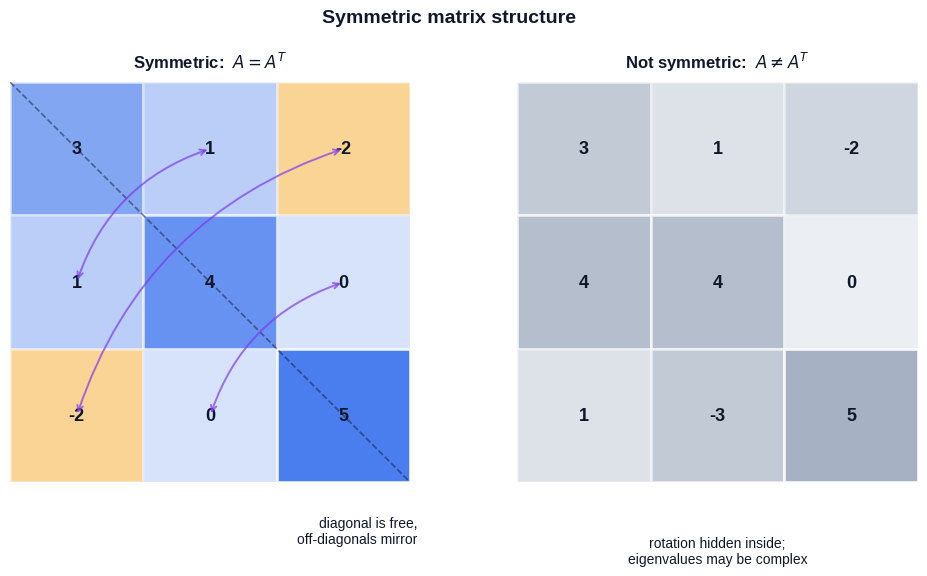

Python code for this plot: (Note: this script raises an exception after producing the figure.)
"""
Figure generation script for Linear Algebra Chapter 08:
Symmetric Matrices and Quadratic Forms.

Generates 7 figures used in both EN and ZH versions of the article.
Each figure teaches one specific idea cleanly, in a 3Blue1Brown style.

Figures
-------
fig1_symmetric_structure
    A symmetric matrix as a heat map, highlighting that the diagonal is free
    and the off-diagonal pairs (i,j) and (j,i) are mirror images across the
    main diagonal. A non-symmetric matrix is shown alongside for contrast.

fig2_spectral_theorem
    A symmetric matrix's eigenvectors form an orthogonal frame.  Left panel:
    a symmetric A acts on the unit circle, producing an axis-aligned ellipse
    in the eigenvector frame.  Right panel: how A pulls a generic vector x
    apart along the orthogonal eigenvectors q1, q2.

fig3_quadratic_signature
    Three contour plots side by side showing positive definite (bowl),
    indefinite (saddle), and negative definite (hill).  The eigenvector
    arrows are overlaid to make the connection between sign of eigenvalues
    and shape explicit.

fig4_definiteness_zoo
    Four-panel taxonomy: positive definite, positive semidefinite (trough),
    indefinite (saddle), negative definite (hill).  A small badge on each
    panel reports the eigenvalues to make the rule "signs of eigenvalues
    determine the shape" one glance away.

fig5_principal_axes
    The level set x^T A x = 1 is an ellipse whose principal axes are the
    eigenvectors of A.  Semi-axis lengths 1/sqrt(lambda_i) are annotated.
    A second panel shows the standard form after rotating into the eigen-
    basis: the cross-term vanishes.

fig6_rayleigh_quotient
    Visualises R(x) = x^T A x / x^T x as the value sampled on the unit
    circle.  The maximum equals lambda_max and is achieved at the top
    eigenvector; the minimum equals lambda_min.  A polar plot makes the
    extremal directions obvious.

fig7_svd_preview
    Preview of SVD as the natural extension of the spectral theorem to
    non-square / non-symmetric matrices.  Shows: unit circle -> ellipse
    via A, with right singular vectors v_i (input axes) and left singular
    vectors u_i (output axes), plus the sigma_i scaling.

Usage
-----
    python3 scripts/figures/linear-algebra/08-symmetric-matrices-and-quadratic-forms.py

Outputs are written to BOTH the EN and ZH article asset folders so that
markdown references stay in sync.
"""

from __future__ import annotations

from pathlib import Path

import matplotlib.pyplot as plt
import numpy as np
from matplotlib.patches import FancyArrowPatch, Rectangle

# ---------------------------------------------------------------------------
# Style
# ---------------------------------------------------------------------------
plt.style.use("seaborn-v0_8-whitegrid")

C_BLUE = "#2563eb"
C_PURPLE = "#7c3aed"
C_GREEN = "#10b981"
C_AMBER = "#f59e0b"
C_GRAY = "#94a3b8"
C_DARK = "#0f172a"
C_LIGHT = "#e2e8f0"
C_RED = "#dc2626"

DPI = 150

EN_DIR = Path(
    "/Users/kchen/Desktop/Project/chenk-site/source/_posts/en/linear-algebra/"
    "08-symmetric-matrices-and-quadratic-forms"
)
ZH_DIR = Path(
    "/Users/kchen/Desktop/Project/chenk-site/source/_posts/zh/linear-algebra/"
    "08-对称矩阵与二次型"
)


def save(fig: plt.Figure, name: str) -> None:
    """Save the figure to BOTH EN and ZH asset folders as <name>.png."""
    EN_DIR.mkdir(parents=True, exist_ok=True)
    ZH_DIR.mkdir(parents=True, exist_ok=True)
    for d in (EN_DIR, ZH_DIR):
        path = d / f"{name}.png"
        fig.savefig(path, dpi=DPI, bbox_inches="tight", facecolor="white")
    plt.close(fig)


# ---------------------------------------------------------------------------
# Common helpers
# ---------------------------------------------------------------------------
def _setup_axes(ax, lim=(-3.2, 3.2), aspect=True, grid=True):
    ax.set_xlim(lim)
    ax.set_ylim(lim)
    if aspect:
        ax.set_aspect("equal")
    ax.axhline(0, color=C_GRAY, lw=0.6, zorder=0)
    ax.axvline(0, color=C_GRAY, lw=0.6, zorder=0)
    if grid:
        ax.grid(True, alpha=0.25, lw=0.6)
    else:
        ax.grid(False)
    ax.tick_params(labelsize=8, colors=C_DARK)
    for spine in ax.spines.values():
        spine.set_color(C_GRAY)
        spine.set_linewidth(0.6)


def _arrow(ax, start, end, color=C_BLUE, lw=2.4, mut=14, zorder=5):
    ax.add_patch(FancyArrowPatch(tuple(start), tuple(end),
                                 arrowstyle="-|>", mutation_scale=mut,
                                 color=color, lw=lw, zorder=zorder))


def _heatmap_matrix(ax, M, title, cmap_pos=C_BLUE, cmap_neg=C_AMBER,
                    show_values=True):
    """Render a small matrix as a colored grid with values overlaid."""
    n = M.shape[0]
    vmax = np.max(np.abs(M)) + 1e-9
    for i in range(n):
        for j in range(n):
            val = M[i, j]
            color = cmap_pos if val >= 0 else cmap_neg
            alpha = min(1.0, 0.18 + 0.65 * abs(val) / vmax)
            ax.add_patch(Rectangle((j, n - 1 - i), 1, 1,
                                   facecolor=color, alpha=alpha,
                                   edgecolor="white", lw=2))
            if show_values:
                ax.text(j + 0.5, n - 1 - i + 0.5, f"{val:g}",
                        ha="center", va="center",
                        fontsize=13, fontweight="bold", color=C_DARK)
    ax.set_xlim(0, n)
    ax.set_ylim(0, n)
    ax.set_aspect("equal")
    ax.set_xticks([])
    ax.set_yticks([])
    for spine in ax.spines.values():
        spine.set_visible(False)
    ax.set_title(title, fontsize=12, color=C_DARK,
                 fontweight="bold", pad=10)


# ---------------------------------------------------------------------------
# Fig 1: Symmetric structure (diagonal + mirrored off-diagonal)
# ---------------------------------------------------------------------------
def fig1_symmetric_structure():
    fig, axes = plt.subplots(1, 2, figsize=(12, 5.2))

    # Left: a symmetric matrix
    S = np.array([[3, 1, -2],
                  [1, 4,  0],
                  [-2, 0, 5]], dtype=float)
    _heatmap_matrix(axes[0], S, "Symmetric:  $A = A^{T}$")

    # Annotate mirror pairs
    n = 3
    pairs = [((0, 1), (1, 0)), ((0, 2), (2, 0)), ((1, 2), (2, 1))]
    for (i1, j1), (i2, j2) in pairs:
        x1, y1 = j1 + 0.5, n - 1 - i1 + 0.5
        x2, y2 = j2 + 0.5, n - 1 - i2 + 0.5
        axes[0].annotate("", xy=(x2, y2), xytext=(x1, y1),
                         arrowprops=dict(arrowstyle="<->", color=C_PURPLE,
                                         lw=1.4, alpha=0.7,
                                         connectionstyle="arc3,rad=0.25"))

    # Diagonal callout
    axes[0].plot([0, n], [n, 0], color=C_DARK, lw=1.2,
                 linestyle="--", alpha=0.5)
    axes[0].text(n + 0.05, -0.25, "diagonal is free,\noff-diagonals mirror",
                 fontsize=10, color=C_DARK, ha="right", va="top")

    # Right: non-symmetric
    N = np.array([[3, 1, -2],
                  [4, 4,  0],
                  [1, -3, 5]], dtype=float)
    _heatmap_matrix(axes[1], N, "Not symmetric:  $A \\ne A^{T}$",
                    cmap_pos=C_GRAY, cmap_neg=C_GRAY)
    axes[1].text(n / 2, -0.4, "rotation hidden inside;\neigenvalues may be complex",
                 fontsize=10, color=C_DARK, ha="center", va="top")

    fig.suptitle("Symmetric matrix structure",
                 fontsize=14, color=C_DARK, fontweight="bold", y=1.02)
    save(fig, "fig1_symmetric_structure")


# ---------------------------------------------------------------------------
# Fig 2: Spectral theorem - orthogonal eigenvectors of a symmetric matrix
# ---------------------------------------------------------------------------
def fig2_spectral_theorem():
    A = np.array([[3.0, 1.0],
                  [1.0, 2.0]])
    eigvals, eigvecs = np.linalg.eigh(A)
    # numpy returns ascending order; flip so eigvecs[:,0] = top eigenvector
    order = np.argsort(eigvals)[::-1]
    eigvals = eigvals[order]
    eigvecs = eigvecs[:, order]

    fig, axes = plt.subplots(1, 2, figsize=(12, 5.6))

    # Left: A maps unit circle to ellipse aligned with eigenvectors
    ax = axes[0]
    _setup_axes(ax, lim=(-3.6, 3.6))
    theta = np.linspace(0, 2 * np.pi, 300)
    circle = np.vstack([np.cos(theta), np.sin(theta)])
    ellipse = A @ circle
    ax.plot(circle[0], circle[1], color=C_GRAY, lw=1.5,
            linestyle="--", label="unit circle")
    ax.plot(ellipse[0], ellipse[1], color=C_BLUE, lw=2.4,
            label="image $A\\vec{x}$")
    # eigenvector axes scaled by eigenvalues
    for k, color in [(0, C_PURPLE), (1, C_GREEN)]:
        v = eigvecs[:, k]
        lam = eigvals[k]
        _arrow(ax, (0, 0), v, color=color, lw=2.4)
        _arrow(ax, (0, 0), lam * v, color=color, lw=2.0)
        ax.text(1.08 * lam * v[0], 1.08 * lam * v[1],
                f"$\\lambda_{k+1}={lam:.2f}$",
                color=color, fontsize=11, fontweight="bold",
                ha="left" if v[0] >= 0 else "right")
    ax.legend(loc="upper left", fontsize=9, framealpha=0.9)
    ax.set_title("Symmetric $A$ stretches along orthogonal eigenvectors",
                 fontsize=11.5, color=C_DARK, fontweight="bold", pad=8)

    # Right: spectral decomposition of a vector x = c1 q1 + c2 q2
    ax = axes[1]
    _setup_axes(ax, lim=(-3.6, 3.6))
    q1, q2 = eigvecs[:, 0], eigvecs[:, 1]
    x = 1.6 * q1 + 1.1 * q2
    Ax = A @ x

    # show q1, q2 frame
    _arrow(ax, (0, 0), 2 * q1, color=C_PURPLE, lw=1.6)
    _arrow(ax, (0, 0), 2 * q2, color=C_GREEN, lw=1.6)
    ax.text(2.1 * q1[0], 2.1 * q1[1], "$\\vec{q}_1$",
            color=C_PURPLE, fontsize=12, fontweight="bold")
    ax.text(2.1 * q2[0], 2.1 * q2[1], "$\\vec{q}_2$",
            color=C_GREEN, fontsize=12, fontweight="bold")

    _arrow(ax, (0, 0), x, color=C_DARK, lw=2.2)
    ax.text(x[0] + 0.1, x[1] + 0.1, "$\\vec{x}$",
            color=C_DARK, fontsize=12, fontweight="bold")
    _arrow(ax, (0, 0), Ax, color=C_BLUE, lw=2.4)
    ax.text(Ax[0] + 0.1, Ax[1] + 0.1, "$A\\vec{x}$",
            color=C_BLUE, fontsize=12, fontweight="bold")

    # dotted projections
    c1 = float(x @ q1)
    c2 = float(x @ q2)
    p1 = c1 * q1
    p2 = c2 * q2
    ax.plot([0, p1[0]], [0, p1[1]], color=C_PURPLE, lw=1.0, ls=":")
    ax.plot([p1[0], x[0]], [p1[1], x[1]], color=C_GREEN, lw=1.0, ls=":")

    ax.text(-3.4, -3.3,
            "$A\\vec{x} = \\lambda_1 c_1 \\vec{q}_1 + \\lambda_2 c_2 \\vec{q}_2$",
            fontsize=11, color=C_DARK,
            bbox=dict(boxstyle="round,pad=0.4", facecolor="white",
                      edgecolor=C_GRAY))
    ax.set_title("Action of $A$ in the eigenbasis",
                 fontsize=11.5, color=C_DARK, fontweight="bold", pad=8)

    fig.suptitle("Spectral theorem:  $A = Q\\Lambda Q^{T}$",
                 fontsize=14, color=C_DARK, fontweight="bold", y=1.02)
    save(fig, "fig2_spectral_theorem")


# ---------------------------------------------------------------------------
# Fig 3: Quadratic form signatures (bowl / saddle / hill) - contours
# ---------------------------------------------------------------------------
def _quad_contour(ax, A, title, cmap, levels=None, show_axes=True):
    g = np.linspace(-2.5, 2.5, 240)
    X, Y = np.meshgrid(g, g)
    Z = A[0, 0] * X**2 + 2 * A[0, 1] * X * Y + A[1, 1] * Y**2
    if levels is None:
        zmax = np.max(np.abs(Z))
        levels = np.linspace(-zmax, zmax, 21)
    cs = ax.contourf(X, Y, Z, levels=levels, cmap=cmap, alpha=0.85)
    ax.contour(X, Y, Z, levels=levels, colors="white", linewidths=0.5,
               alpha=0.6)
    eigvals, eigvecs = np.linalg.eigh(A)
    for k in range(2):
        v = 1.7 * eigvecs[:, k]
        _arrow(ax, -v, v, color=C_DARK, lw=1.6, mut=10)
    _setup_axes(ax, lim=(-2.5, 2.5))
    ax.set_title(title, fontsize=11, color=C_DARK,
                 fontweight="bold", pad=8)
    return cs


def fig3_quadratic_signature():
    fig, axes = plt.subplots(1, 3, figsize=(15, 5.2))

    # Positive definite (bowl)
    A_pd = np.array([[2.0, 0.6], [0.6, 1.0]])
    _quad_contour(axes[0], A_pd,
                  "Positive definite (bowl)\n$\\lambda_1>0,\\ \\lambda_2>0$",
                  cmap="Blues")

    # Indefinite (saddle)
    A_in = np.array([[1.5, 0.0], [0.0, -1.5]])
    _quad_contour(axes[1], A_in,
                  "Indefinite (saddle)\n$\\lambda_1>0,\\ \\lambda_2<0$",
                  cmap="PuOr")

    # Negative definite (hill)
    A_nd = np.array([[-2.0, -0.6], [-0.6, -1.0]])
    _quad_contour(axes[2], A_nd,
                  "Negative definite (hill)\n$\\lambda_1<0,\\ \\lambda_2<0$",
                  cmap="Oranges_r")

    fig.suptitle("Quadratic form $Q(\\vec{x}) = \\vec{x}^{T} A \\vec{x}$"
                 ":  signs of eigenvalues set the shape",
                 fontsize=13.5, color=C_DARK, fontweight="bold", y=1.02)
    save(fig, "fig3_quadratic_signature")


# ---------------------------------------------------------------------------
# Fig 4: Definiteness zoo - 4 panels with eigenvalue badges
# ---------------------------------------------------------------------------
def fig4_definiteness_zoo():
    fig, axes = plt.subplots(2, 2, figsize=(11, 10))

    cases = [
        (np.array([[2.0, 0.5], [0.5, 1.0]]),
         "Positive definite",
         "every direction goes up",
         "Blues"),
        (np.array([[2.0, 0.0], [0.0, 0.0]]),
         "Positive semidefinite",
         "flat along one direction",
         "Greens"),
        (np.array([[1.5, 0.0], [0.0, -1.5]]),
         "Indefinite (saddle)",
         "up one way, down another",
         "PuOr"),
        (np.array([[-2.0, -0.4], [-0.4, -1.0]]),
         "Negative definite",
         "every direction goes down",
         "Oranges_r"),
    ]

    for ax, (A, name, sub, cmap) in zip(axes.ravel(), cases):
        eigvals = np.linalg.eigvalsh(A)
        _quad_contour(ax, A, f"{name}\n{sub}", cmap=cmap)
        badge = (f"$\\lambda_1 = {eigvals[1]:+.2f}$\n"
                 f"$\\lambda_2 = {eigvals[0]:+.2f}$")
        ax.text(0.97, 0.03, badge, transform=ax.transAxes,
                ha="right", va="bottom", fontsize=10, color=C_DARK,
                bbox=dict(boxstyle="round,pad=0.35",
                          facecolor="white", edgecolor=C_GRAY, alpha=0.95))

    fig.suptitle("The four kinds of symmetric matrix",
                 fontsize=14, color=C_DARK, fontweight="bold", y=1.00)
    fig.tight_layout()
    save(fig, "fig4_definiteness_zoo")


# ---------------------------------------------------------------------------
# Fig 5: Principal axes of an ellipse = eigenvectors
# ---------------------------------------------------------------------------
def fig5_principal_axes():
    A = np.array([[2.5, 1.2],
                  [1.2, 1.5]])
    eigvals, eigvecs = np.linalg.eigh(A)
    order = np.argsort(eigvals)[::-1]
    eigvals = eigvals[order]
    eigvecs = eigvecs[:, order]

    fig, axes = plt.subplots(1, 2, figsize=(12, 5.6))

    # Left: ellipse x^T A x = 1 in original coords
    ax = axes[0]
    _setup_axes(ax, lim=(-2.0, 2.0))

    # Sample ellipse points: x = R^{-1/2} unit circle in eigenbasis
    theta = np.linspace(0, 2 * np.pi, 300)
    circle = np.vstack([np.cos(theta), np.sin(theta)])
    # x^T A x = 1 -> in eigenbasis, lambda_i y_i^2 = 1 -> y_i = cos/sqrt(lam)
    Y = np.vstack([np.cos(theta) / np.sqrt(eigvals[0]),
                   np.sin(theta) / np.sqrt(eigvals[1])])
    X = eigvecs @ Y

    # Light contours for context
    g = np.linspace(-2, 2, 200)
    Xg, Yg = np.meshgrid(g, g)
    Z = A[0, 0] * Xg**2 + 2 * A[0, 1] * Xg * Yg + A[1, 1] * Yg**2
    ax.contour(Xg, Yg, Z, levels=[0.25, 0.5, 1.0, 1.5, 2.0],
               colors=[C_GRAY], linewidths=0.6, alpha=0.5)

    ax.plot(X[0], X[1], color=C_BLUE, lw=2.6,
            label="$\\vec{x}^{T} A \\vec{x} = 1$")

    # Principal axes (eigenvectors)
    for k, color, label in [(0, C_PURPLE, "$\\vec{q}_1$"),
                            (1, C_GREEN, "$\\vec{q}_2$")]:
        v = eigvecs[:, k] / np.sqrt(eigvals[k])
        _arrow(ax, -v, v, color=color, lw=2.0)
        ax.text(1.15 * v[0], 1.15 * v[1],
                f"{label}\n$1/\\sqrt{{\\lambda_{k+1}}}={1/np.sqrt(eigvals[k]):.2f}$",
                color=color, fontsize=10, fontweight="bold")

    ax.legend(loc="upper left", fontsize=10)
    ax.set_title("Original coords:  ellipse with tilted axes",
                 fontsize=11, color=C_DARK, fontweight="bold", pad=8)

    # Right: same ellipse in the eigenbasis - axis-aligned standard form
    ax = axes[1]
    _setup_axes(ax, lim=(-2.0, 2.0))
    ax.plot(Y[0], Y[1], color=C_BLUE, lw=2.6,
            label=f"$\\lambda_1 y_1^2 + \\lambda_2 y_2^2 = 1$")
    # axes
    a1 = 1 / np.sqrt(eigvals[0])
    a2 = 1 / np.sqrt(eigvals[1])
    _arrow(ax, (-a1, 0), (a1, 0), color=C_PURPLE, lw=2.0)
    _arrow(ax, (0, -a2), (0, a2), color=C_GREEN, lw=2.0)
    ax.text(a1 + 0.05, 0.05, f"$1/\\sqrt{{\\lambda_1}}={a1:.2f}$",
            color=C_PURPLE, fontsize=10, fontweight="bold")
    ax.text(0.05, a2 + 0.05, f"$1/\\sqrt{{\\lambda_2}}={a2:.2f}$",
            color=C_GREEN, fontsize=10, fontweight="bold")
    ax.legend(loc="upper left", fontsize=10)
    ax.set_title("Eigenbasis $\\vec{y} = Q^{T}\\vec{x}$:  cross-term gone",
                 fontsize=11, color=C_DARK, fontweight="bold", pad=8)

    fig.suptitle("Principal axes of an ellipse $=$ eigenvectors of $A$",
                 fontsize=13.5, color=C_DARK, fontweight="bold", y=1.02)
    save(fig, "fig5_principal_axes")


# ---------------------------------------------------------------------------
# Fig 6: Rayleigh quotient on the unit circle
# ---------------------------------------------------------------------------
def fig6_rayleigh_quotient():
    A = np.array([[3.0, 1.0],
                  [1.0, 2.0]])
    eigvals, eigvecs = np.linalg.eigh(A)
    order = np.argsort(eigvals)[::-1]
    eigvals = eigvals[order]
    eigvecs = eigvecs[:, order]

    theta = np.linspace(0, 2 * np.pi, 400)
    x = np.vstack([np.cos(theta), np.sin(theta)])
    R = np.einsum("ij,ji->i", x.T @ A, x)  # x^T A x for unit x

    fig = plt.figure(figsize=(13, 5.6))

    # Left: x^T A x as a function of angle
    ax1 = fig.add_subplot(1, 2, 1)
    ax1.plot(np.degrees(theta), R, color=C_BLUE, lw=2.4)
    ax1.axhline(eigvals[0], color=C_PURPLE, lw=1.5, ls="--",
                label=f"$\\lambda_{{\\max}} = {eigvals[0]:.2f}$")
    ax1.axhline(eigvals[1], color=C_GREEN, lw=1.5, ls="--",
                label=f"$\\lambda_{{\\min}} = {eigvals[1]:.2f}$")
    # mark the eigenvector angles
    for k, color in [(0, C_PURPLE), (1, C_GREEN)]:
        v = eigvecs[:, k]
        ang = np.degrees(np.arctan2(v[1], v[0])) % 180
        for shift in (0, 180):
            ax1.axvline(ang + shift, color=color, lw=0.8, alpha=0.5)
    ax1.set_xlim(0, 360)
    ax1.set_xticks([0, 90, 180, 270, 360])
    ax1.set_xlabel("direction $\\theta$ (degrees)", fontsize=10)
    ax1.set_ylabel("$R(\\vec{x}) = \\vec{x}^{T} A \\vec{x}$", fontsize=10)
    ax1.set_title("Rayleigh quotient on the unit circle",
                  fontsize=11, color=C_DARK, fontweight="bold", pad=8)
    ax1.legend(fontsize=9, loc="upper right")
    ax1.grid(True, alpha=0.3)

    # Right: polar / 2D view - color the unit circle by R(x)
    ax2 = fig.add_subplot(1, 2, 2)
    _setup_axes(ax2, lim=(-2.4, 2.4))
    sc = ax2.scatter(x[0], x[1], c=R, cmap="viridis", s=20, zorder=3)
    cbar = plt.colorbar(sc, ax=ax2, fraction=0.046, pad=0.04)
    cbar.set_label("$R(\\vec{x})$", fontsize=10)
    # eigenvectors
    for k, color, name in [(0, C_PURPLE, "max"),
                           (1, C_GREEN, "min")]:
        v = eigvecs[:, k]
        _arrow(ax2, -1.6 * v, 1.6 * v, color=color, lw=2.2)
        ax2.text(1.7 * v[0], 1.7 * v[1],
                 f"$\\vec{{q}}_{{{name}}}$\n$={eigvals[k]:.2f}$",
                 color=color, fontsize=10, fontweight="bold",
                 ha="center")
    ax2.set_title("Extrema sit on the eigenvectors",
                  fontsize=11, color=C_DARK, fontweight="bold", pad=8)

    fig.suptitle("Rayleigh quotient:  $\\lambda_{\\min} \\leq "
                 "\\frac{\\vec{x}^{T} A \\vec{x}}{\\vec{x}^{T} \\vec{x}} "
                 "\\leq \\lambda_{\\max}$",
                 fontsize=13, color=C_DARK, fontweight="bold", y=1.02)
    save(fig, "fig6_rayleigh_quotient")


# ---------------------------------------------------------------------------
# Fig 7: SVD preview - generalising spectral theorem to any matrix
# ---------------------------------------------------------------------------
def fig7_svd_preview():
    # An asymmetric matrix; SVD still produces orthogonal frames.
    A = np.array([[2.0, 1.0],
                  [0.5, 1.5]])
    U, s, Vt = np.linalg.svd(A)
    # ensure right-handed orientation for nicer plots
    if np.linalg.det(U) < 0:
        U[:, 1] *= -1
        s_signs = 1
    V = Vt.T

    fig, axes = plt.subplots(1, 2, figsize=(12, 5.6))

    # Left: input - unit circle with right singular vectors v1, v2
    ax = axes[0]
    _setup_axes(ax, lim=(-2.4, 2.4))
    theta = np.linspace(0, 2 * np.pi, 300)
    circle = np.vstack([np.cos(theta), np.sin(theta)])
    ax.plot(circle[0], circle[1], color=C_BLUE, lw=2.2)
    for k, color in [(0, C_PURPLE), (1, C_GREEN)]:
        v = V[:, k]
        _arrow(ax, (0, 0), v, color=color, lw=2.4)
        ax.text(1.18 * v[0], 1.18 * v[1], f"$\\vec{{v}}_{k+1}$",
                color=color, fontsize=12, fontweight="bold")
    ax.set_title("Input:  unit circle and right singular vectors",
                 fontsize=11, color=C_DARK, fontweight="bold", pad=8)

    # Right: output - ellipse with left singular vectors u1, u2 scaled by sigma
    ax = axes[1]
    _setup_axes(ax, lim=(-3.4, 3.4))
    ellipse = A @ circle
    ax.plot(ellipse[0], ellipse[1], color=C_BLUE, lw=2.2)
    for k, color in [(0, C_PURPLE), (1, C_GREEN)]:
        u = U[:, k]
        sig = s[k]
        _arrow(ax, (0, 0), sig * u, color=color, lw=2.4)
        ax.text(1.10 * sig * u[0], 1.10 * sig * u[1],
                f"$\\sigma_{k+1}\\vec{{u}}_{k+1}$\n$\\sigma_{k+1}={sig:.2f}$",
                color=color, fontsize=10, fontweight="bold",
                ha="center")
    ax.set_title("Output:  ellipse with left singular vectors $\\sigma_i \\vec{u}_i$",
                 fontsize=11, color=C_DARK, fontweight="bold", pad=8)

    fig.suptitle("SVD preview:  $A = U \\Sigma V^{T}$  generalises "
                 "$A = Q \\Lambda Q^{T}$ to any matrix",
                 fontsize=13, color=C_DARK, fontweight="bold", y=1.02)
    save(fig, "fig7_svd_preview")


# ---------------------------------------------------------------------------
# Main
# ---------------------------------------------------------------------------
def main() -> None:
    fig1_symmetric_structure()
    fig2_spectral_theorem()
    fig3_quadratic_signature()
    fig4_definiteness_zoo()
    fig5_principal_axes()
    fig6_rayleigh_quotient()
    fig7_svd_preview()
    print("Generated 7 figures into:")
    print(f"  EN: {EN_DIR}")
    print(f"  ZH: {ZH_DIR}")


if __name__ == "__main__":
    main()
